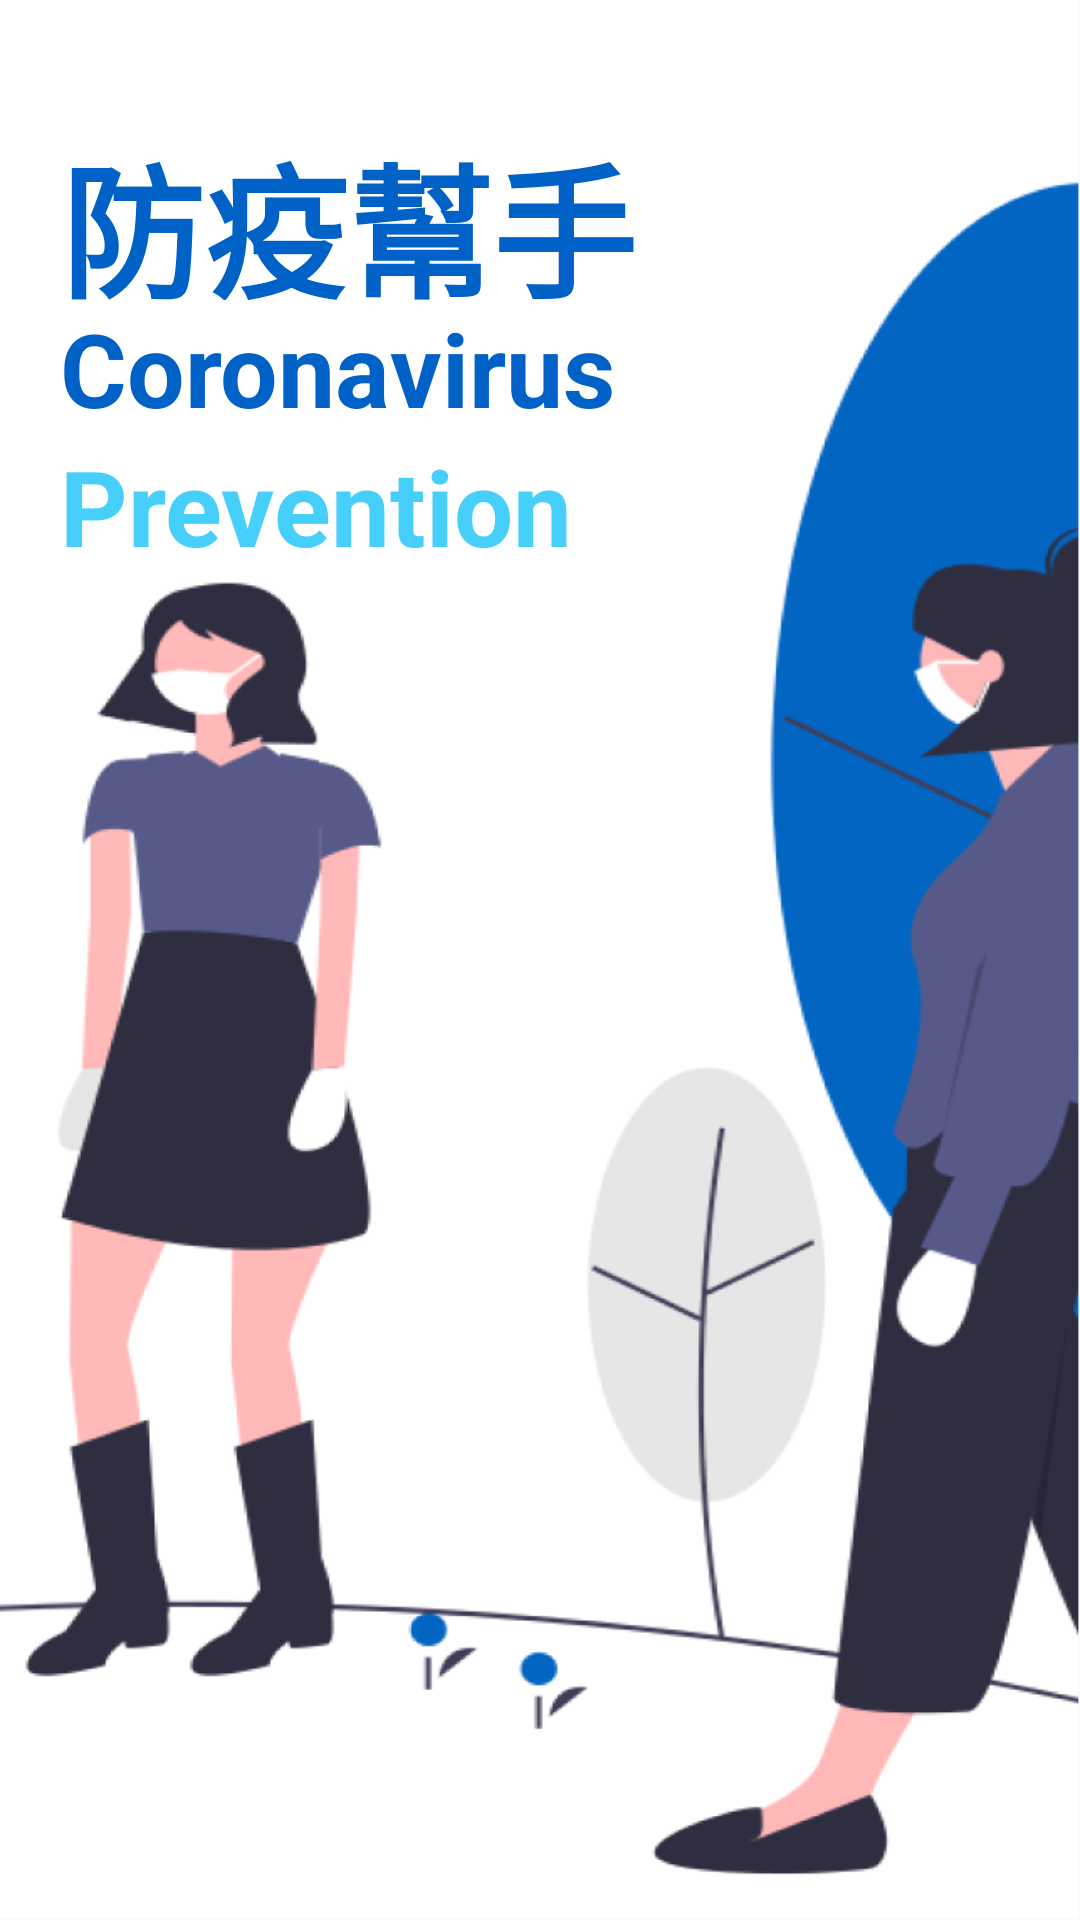

Android layout source for this screen:
<!-- AndroidManifest.xml: application theme Theme.AppCompat.Light.NoActionBar -->
<!-- res/layout/activity_main.xml -->
<?xml version="1.0" encoding="utf-8"?>
<LinearLayout xmlns:android="http://schemas.android.com/apk/res/android"
    xmlns:app="http://schemas.android.com/apk/res-auto"
    xmlns:tools="http://schemas.android.com/tools"
    android:layout_width="match_parent"
    android:layout_height="match_parent"
    tools:context=".MainActivity"
    android:background="@mipmap/a1_14"
    android:orientation="vertical">

    <TextView
        android:layout_width="wrap_content"
        android:layout_height="60dp"
        android:layout_marginTop="40dp"
        android:layout_marginStart="20dp"
        android:text="防疫幫手"
        android:textSize="48sp"
        android:textStyle="bold"
        android:textColor="#0061C6"/>

    <TextView
        android:layout_width="wrap_content"
        android:layout_height="wrap_content"
        android:layout_marginStart="20dp"
        android:text="Coronavirus"
        android:textSize="34sp"
        android:textStyle="bold"
        android:textColor="#0061C6"/>
    <TextView
    android:layout_width="wrap_content"
    android:layout_height="wrap_content"
    android:layout_marginStart="20dp"
    android:text="Prevention"
    android:textSize="35sp"
    android:textStyle="bold"
    android:textColor="#47CFFC"/>

</LinearLayout>
<!-- resources referenced by this layout -->
<resources>
  <!-- mipmap a1_14: png bitmap (mipmap-hdpi, 95627 bytes) -->
</resources>
